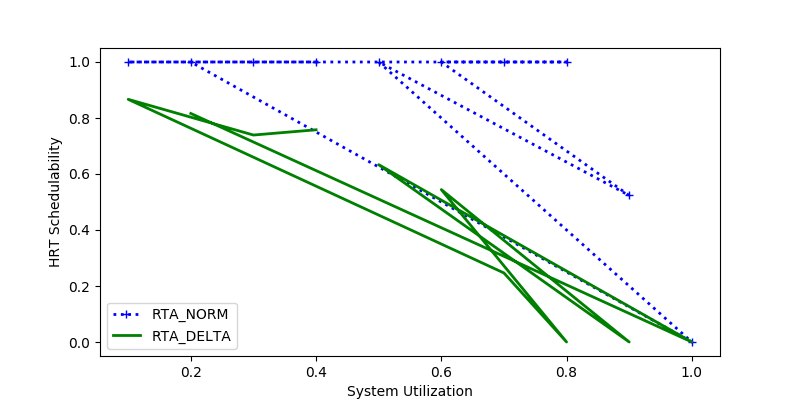

The table this chart was drawn from, first rows:
sys_util, RTA_NORM, RTA_DELTA
0.4, 1.0, 0.7579
0.3, 1.0, 0.7391
0.1, 1.0, 0.8667
0.7, 1.0, 0.2465
0.8, 1.0, 0.0
0.6, 1.0, 0.5443
0.9, 0.5233, 0.0
0.5, 1.0, 0.6333
1.0, 0.0, 0.0
0.2, 1.0, 0.8162
